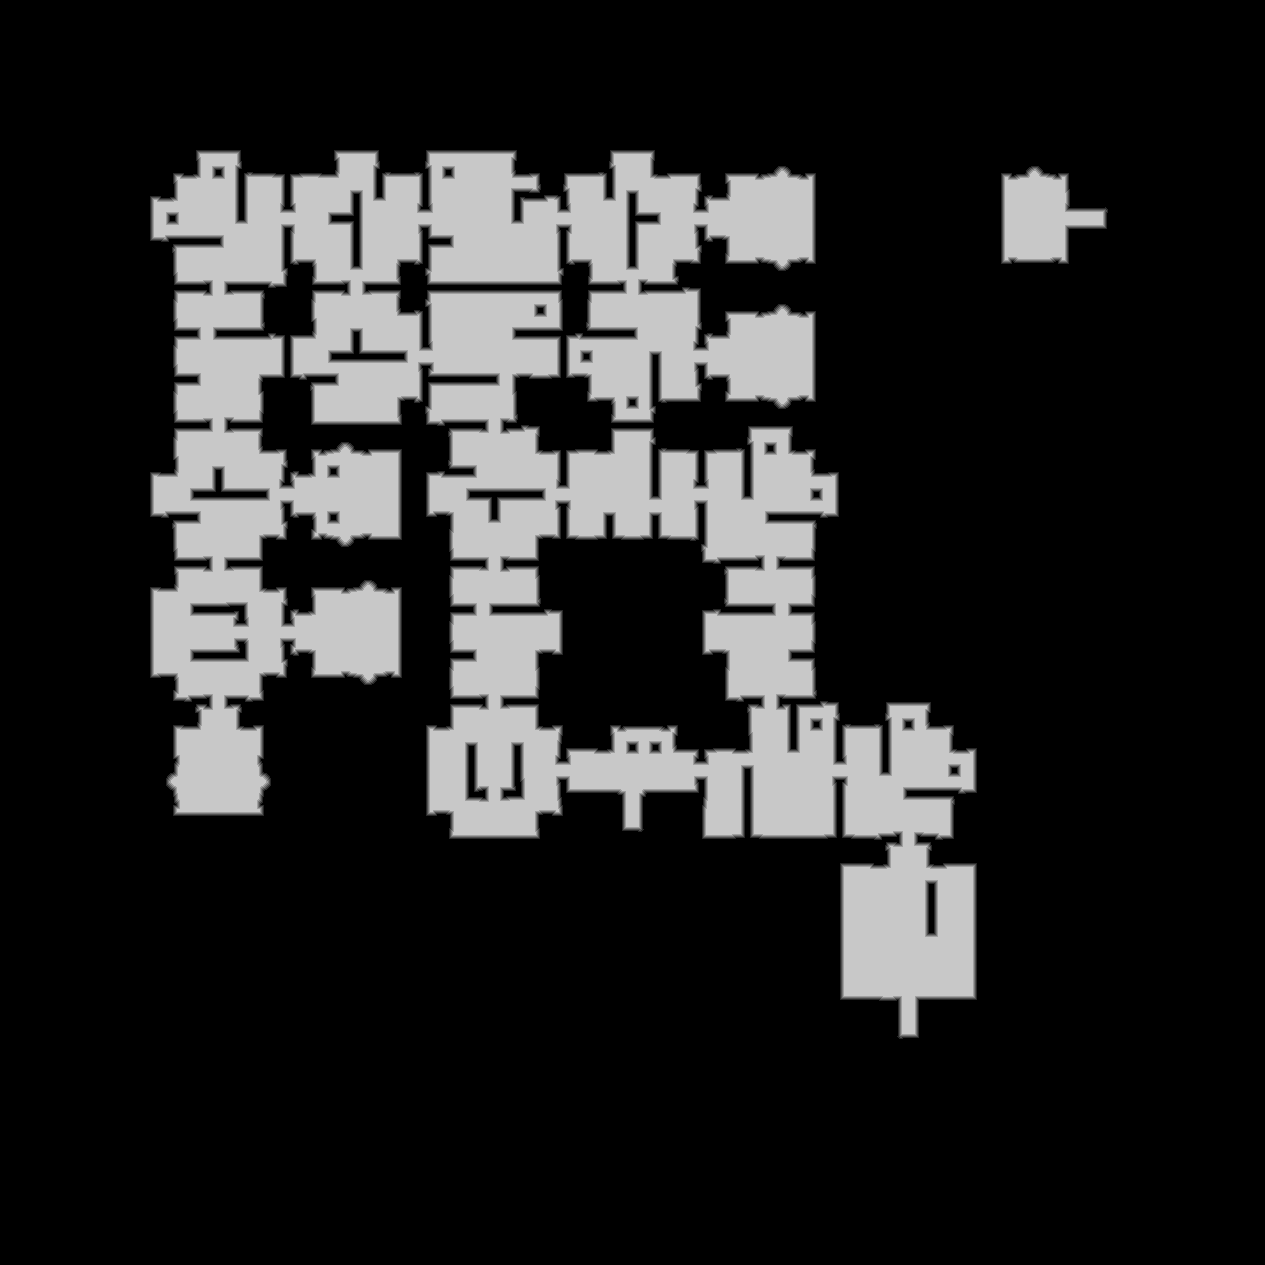

Data behind this chart, as committed beside it:
truth	truth_4217a4943f0.tsv
layer	ranged
source	walk_2
read	2026-11-01 22:42:17
width	1265
height	1265
stride	633
base	0x421513b0000
origin	0x120010
score	1
iou_melee	0.7677
iou_ranged	1
nibble	0	1259425
nibble	1	17925
nibble	2	18114
nibble	3	18295
nibble	4	18392
nibble	5	268074
